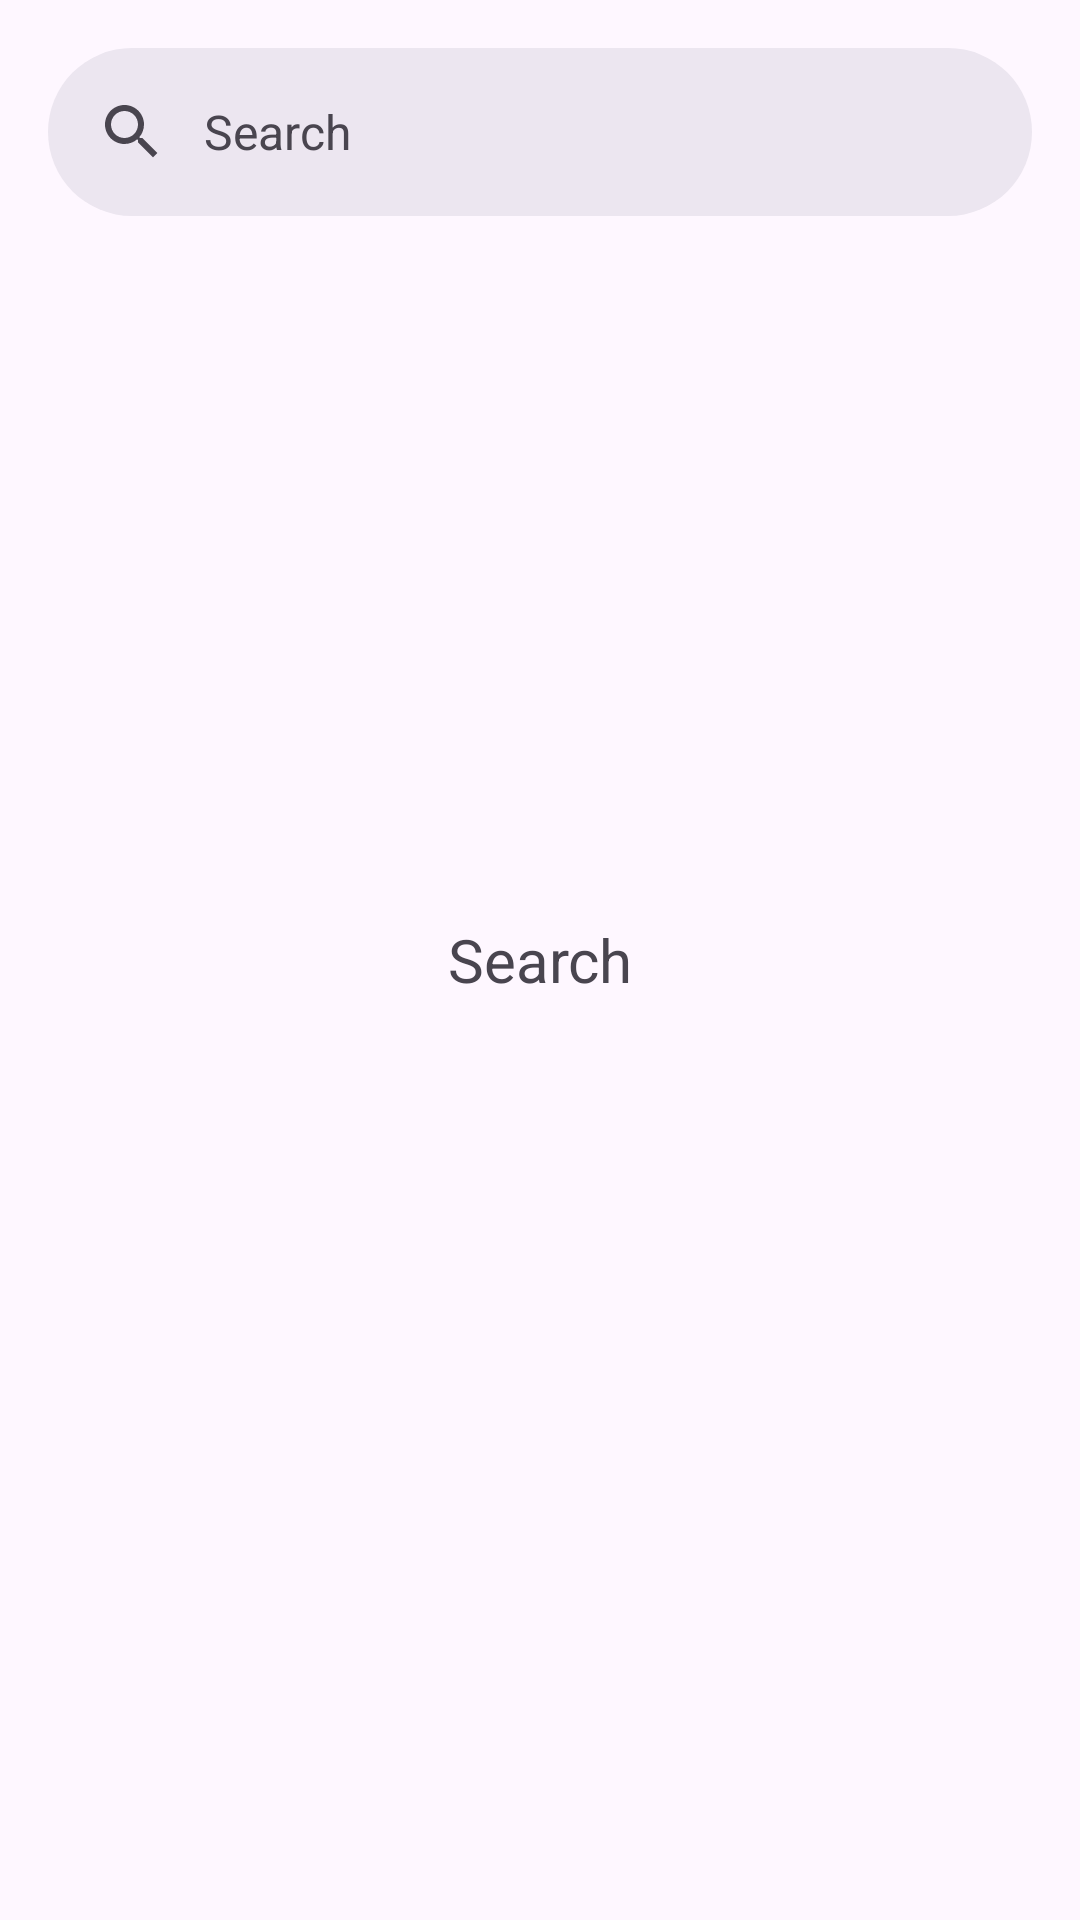

Write the Android layout XML for this screen, with the resource values it uses.
<!-- AndroidManifest.xml: application theme Theme.OPEL -->
<!-- res/layout/fragment_search.xml -->
<?xml version="1.0" encoding="utf-8"?>
<FrameLayout xmlns:android="http://schemas.android.com/apk/res/android"
    xmlns:tools="http://schemas.android.com/tools"
    android:layout_width="match_parent"
    android:layout_height="match_parent"
    tools:context=".SearchFragment">

    

    <com.google.android.material.appbar.AppBarLayout
        android:layout_width="match_parent"
        android:layout_height="wrap_content">
        <com.google.android.material.search.SearchBar
            android:id="@+id/search_bar"
            android:layout_width="match_parent"
            android:layout_height="wrap_content"
            android:hint="Search" />
    </com.google.android.material.appbar.AppBarLayout>
    <TextView
        android:layout_width="match_parent"
        android:layout_height="match_parent"
        android:text="Search"
        android:textSize="20sp"
        android:gravity="center"  />


</FrameLayout>
<!-- resources referenced by this layout -->
<resources>
  <style name="Theme.OPEL" parent="Theme.Material3.Light.NoActionBar">
          
          <item name="colorPrimary">@color/blue_500</item>
          <item name="colorPrimaryVariant">@color/purple_700</item>
          <item name="colorOnPrimary">@color/white</item>
          
          <item name="colorSecondary">@color/teal_200</item>
          <item name="colorSecondaryVariant">@color/teal_700</item>
          <item name="colorOnSecondary">@color/black</item>
          
          <item name="android:statusBarColor">@color/white</item>
          <item name="android:windowLightStatusBar" tools:targetApi="m">true</item>
          
          
  
          
          <item name="materialAlertDialogTheme">@style/ThemeOverlay.App.MaterialAlertDialog</item>
      </style>
  <color name="blue_500">#2962FF</color>
  <color name="purple_700">#FF3700B3</color>
  <color name="white">#FFFFFFFF</color>
  <color name="teal_200">#FF03DAC5</color>
  <color name="teal_700">#FF018786</color>
  <color name="black">#FF000000</color>
  <style name="ThemeOverlay.App.MaterialAlertDialog" parent="ThemeOverlay.Material3.MaterialAlertDialog">
          <item name="colorPrimary">@color/black</item>
          <item name="alertDialogStyle">@style/MaterialAlertDialog.App</item>
      </style>
  <style name="MaterialAlertDialog.App" parent="MaterialAlertDialog.Material3">
          <item name="shapeAppearance">@style/ShapeAppearance.App.MediumComponent</item>
          <item name="shapeAppearanceOverlay">@null</item>
      </style>
  <style name="ShapeAppearance.App.MediumComponent" parent="ShapeAppearance.Material3.MediumComponent">
          <item name="cornerSize">8dp</item>
      </style>
</resources>
